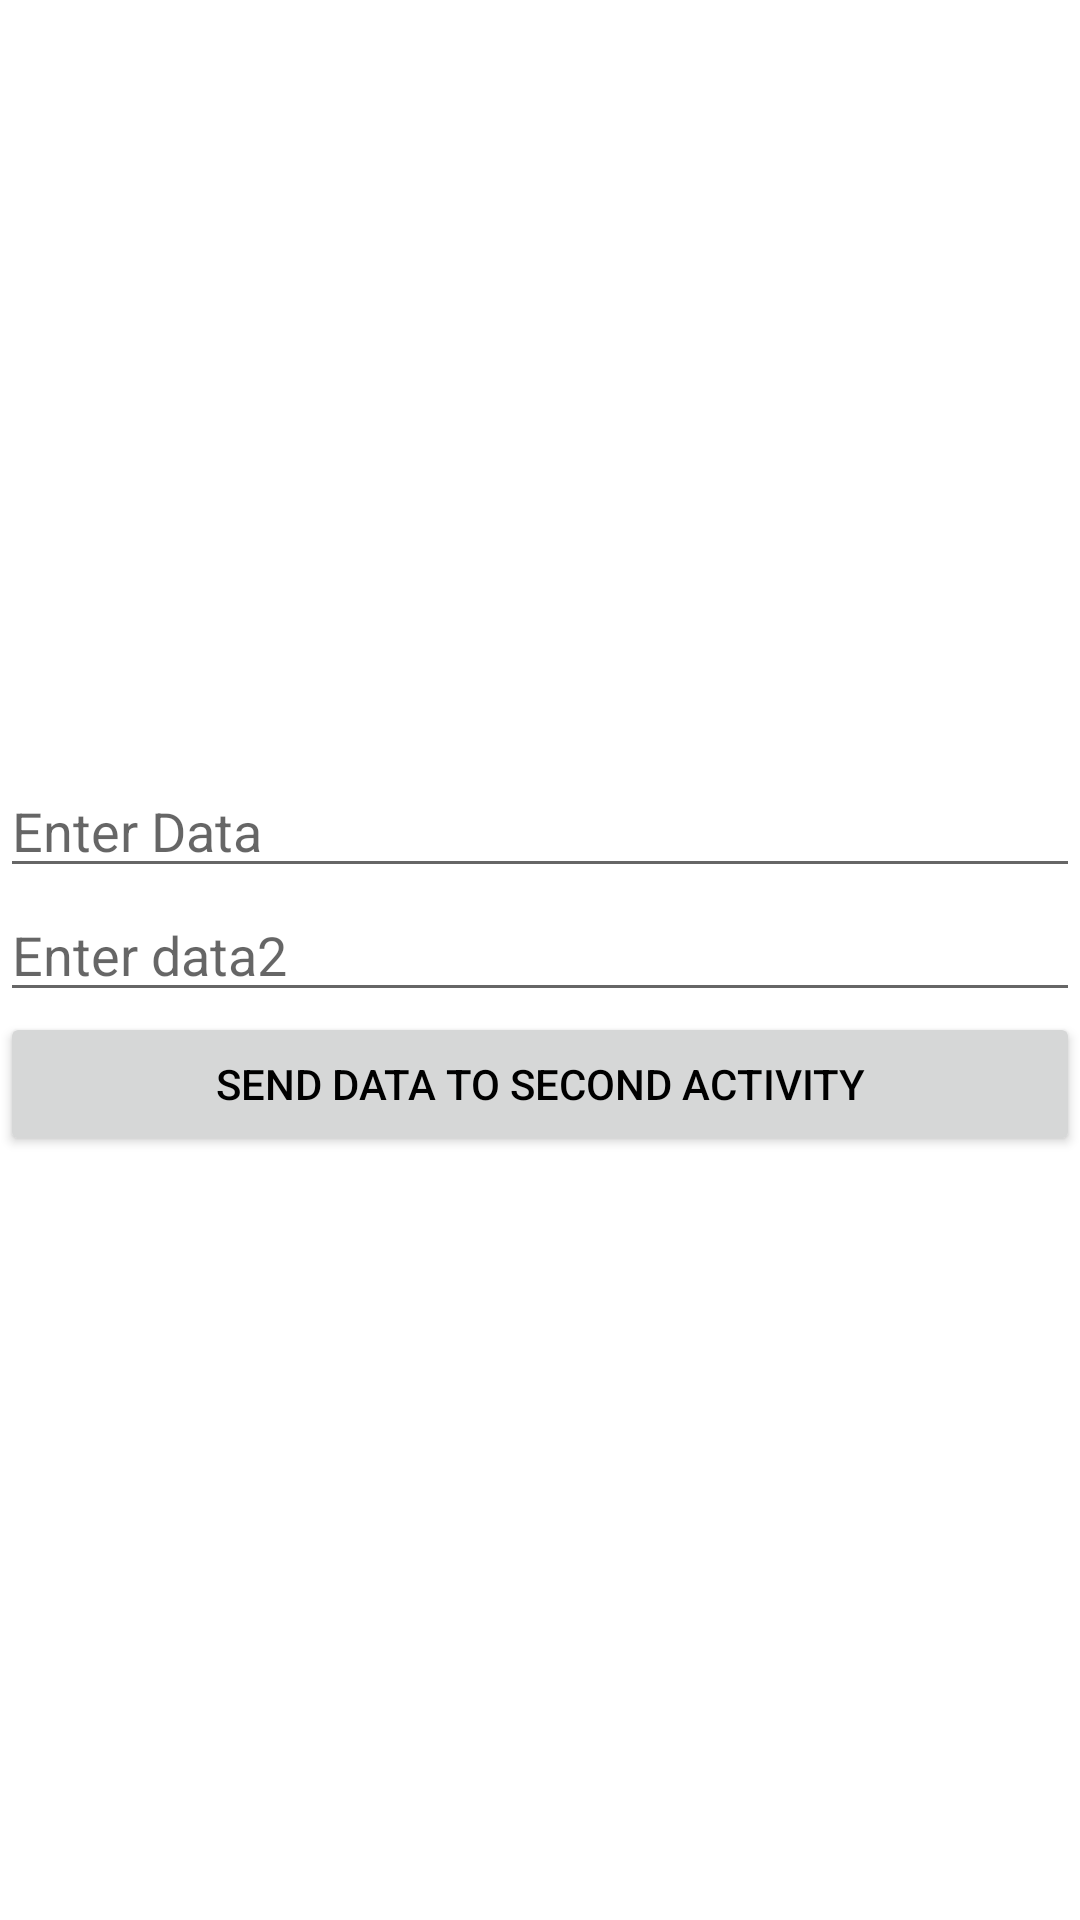

Android layout source for this screen:
<!-- AndroidManifest.xml: application theme Theme.BundleExample -->
<!-- res/layout/activity_main.xml -->
<?xml version="1.0" encoding="utf-8"?>
<LinearLayout xmlns:android="http://schemas.android.com/apk/res/android"
    xmlns:app="http://schemas.android.com/apk/res-auto"
    xmlns:tools="http://schemas.android.com/tools"
    android:layout_width="match_parent"
    android:layout_height="match_parent"
    android:orientation="vertical"
    android:gravity="center"
    tools:context=".MainActivity">

    <EditText
        android:layout_width="match_parent"
        android:layout_height="wrap_content"
        android:hint="Enter Data"
        android:id="@+id/et_data1"
         />
    <EditText
        android:layout_width="match_parent"
        android:layout_height="wrap_content"
        android:hint="Enter data2"
        android:id="@+id/et_data2"
        />
    <Button
        android:layout_width="match_parent"
        android:layout_height="wrap_content"
        android:id="@+id/bt_button1"
        android:text="Send Data To Second Activity"
        android:textColor="@color/black"
        />



</LinearLayout>
<!-- resources referenced by this layout -->
<resources>
  <style name="Theme.BundleExample" parent="Theme.MaterialComponents.DayNight.DarkActionBar">
          
          <item name="colorPrimary">@color/purple_500</item>
          <item name="colorPrimaryVariant">@color/purple_700</item>
          <item name="colorOnPrimary">@color/white</item>
          
          <item name="colorSecondary">@color/teal_200</item>
          <item name="colorSecondaryVariant">@color/teal_700</item>
          <item name="colorOnSecondary">@color/black</item>
          
          <item name="android:statusBarColor" tools:targetApi="21">?attr/colorPrimaryVariant</item>
          
      </style>
  <!-- not gathered from this repository: default colours our renderer supplied (Android Studio template values) -->
  <color name="purple_500">#FF6200EE</color>
  <color name="purple_700">#FF3700B3</color>
  <color name="teal_200">#FF03DAC5</color>
  <color name="teal_700">#FF018786</color>
  <color name="black">#FF000000</color>
  <color name="white">#FFFFFFFF</color>
</resources>
